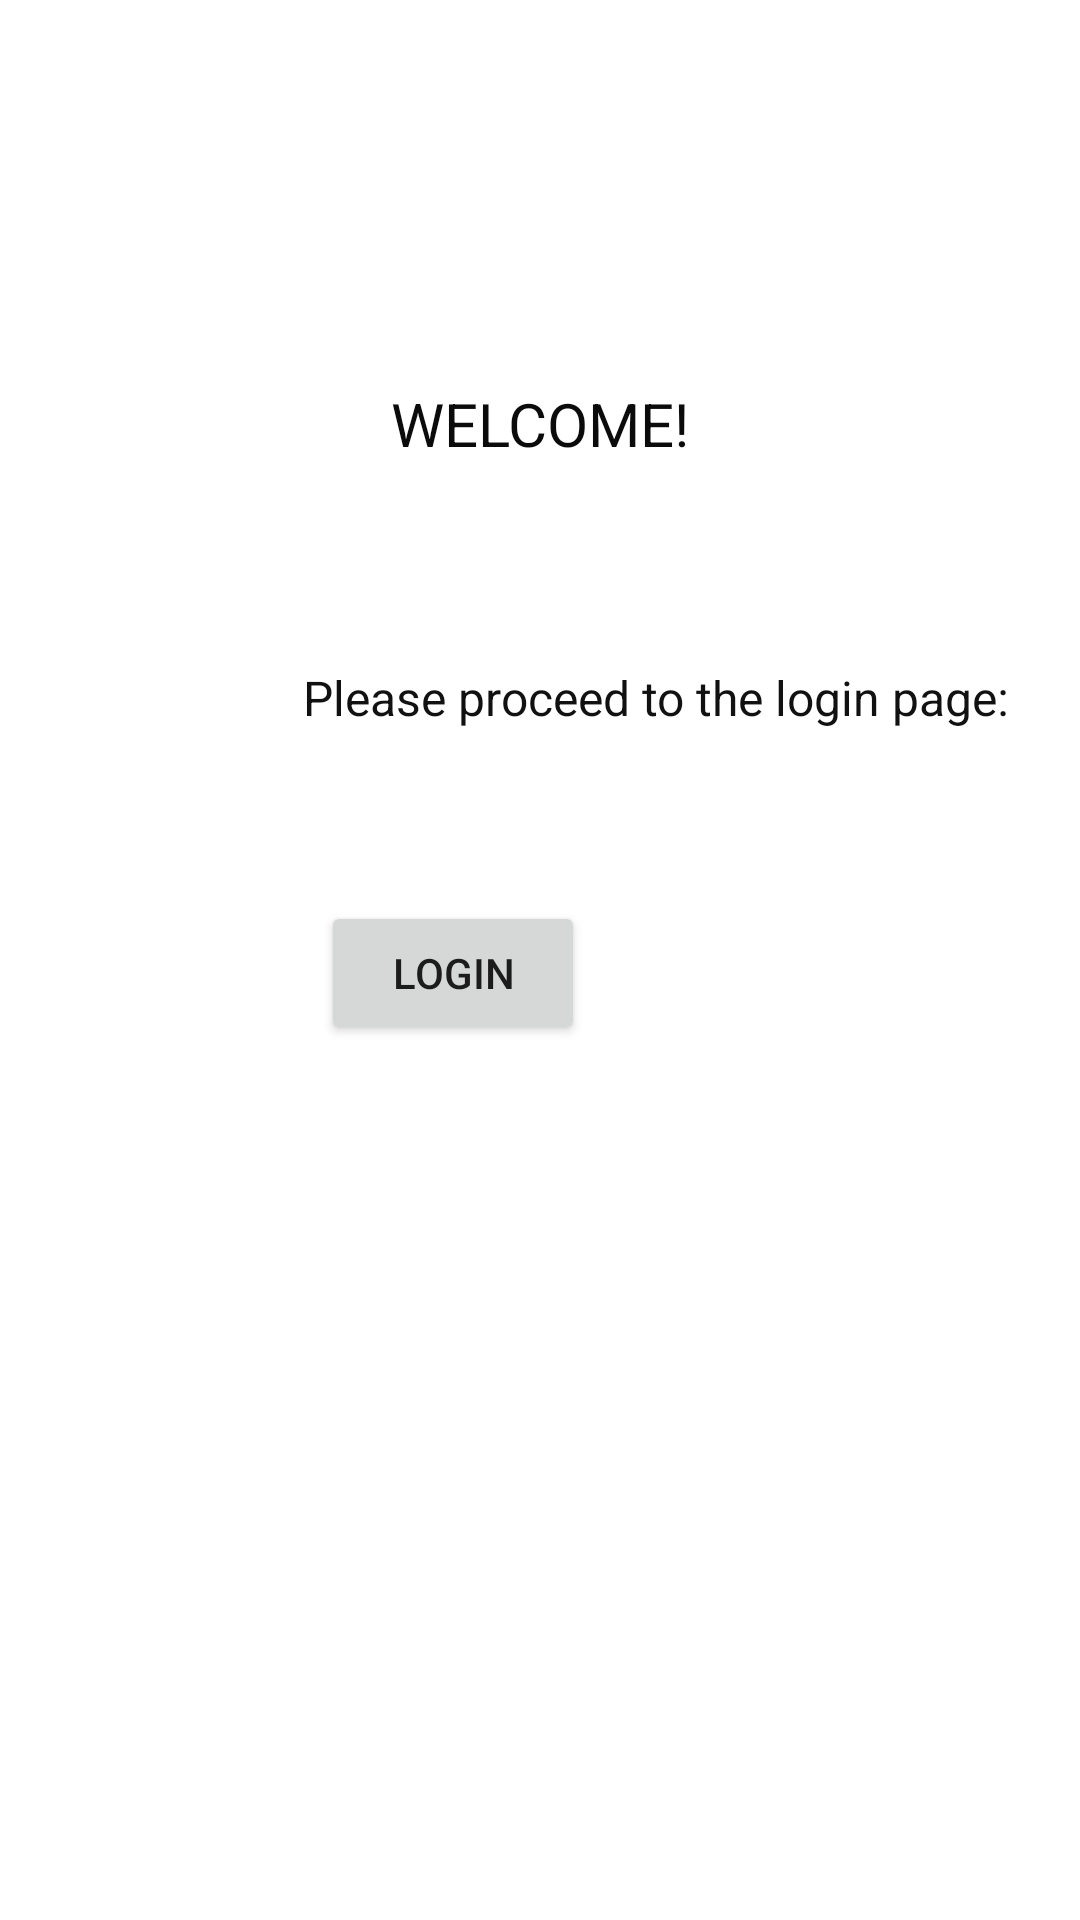

Here is an Android app screen rendered from its layout file. Give the layout XML and the strings, colors and styles it references.
<!-- AndroidManifest.xml: application theme Theme.FinalExamCountryApp -->
<!-- res/layout/activity_main.xml -->
<?xml version="1.0" encoding="UTF-8"?>
<androidx.constraintlayout.widget.ConstraintLayout xmlns:android="http://schemas.android.com/apk/res/android"
    xmlns:app="http://schemas.android.com/apk/res-auto"
    xmlns:tools="http://schemas.android.com/tools"
    android:layout_width="match_parent"
    android:layout_height="match_parent"
    tools:context=".MainActivity">

    <TextView
        android:id="@+id/textView5"
        android:layout_width="113dp"
        android:layout_height="35dp"
        android:text="WELCOME!"
        android:textAlignment="center"
        android:textColor="#0B0B0B"
        android:textSize="20sp"
        app:layout_constraintBottom_toBottomOf="parent"
        app:layout_constraintLeft_toLeftOf="parent"
        app:layout_constraintRight_toRightOf="parent"
        app:layout_constraintTop_toTopOf="parent"
        app:layout_constraintVertical_bias="0.211" />

    <TextView
        android:id="@+id/textView4"
        android:layout_width="wrap_content"
        android:layout_height="wrap_content"
        android:layout_marginStart="101dp"
        android:layout_marginTop="59dp"
        android:text="Please proceed to the login page:"
        android:textColor="#121111"
        android:textSize="16sp"
        app:layout_constraintStart_toStartOf="parent"
        app:layout_constraintTop_toBottomOf="@+id/textView5" />

    <Button
        android:id="@+id/buttonLoginPage"
        android:layout_width="wrap_content"
        android:layout_height="wrap_content"
        android:layout_marginTop="57dp"
        android:layout_marginEnd="165dp"
        android:text="Login"
        app:layout_constraintEnd_toEndOf="parent"
        app:layout_constraintTop_toBottomOf="@+id/textView4" />

</androidx.constraintlayout.widget.ConstraintLayout>
<!-- resources referenced by this layout -->
<resources>
  <style name="Theme.FinalExamCountryApp" parent="Theme.MaterialComponents.DayNight.DarkActionBar">
          
          <item name="colorPrimary">@color/purple_500</item>
          <item name="colorPrimaryVariant">@color/purple_700</item>
          <item name="colorOnPrimary">@color/white</item>
          
          <item name="colorSecondary">@color/teal_200</item>
          <item name="colorSecondaryVariant">@color/teal_700</item>
          <item name="colorOnSecondary">@color/black</item>
          
          <item name="android:statusBarColor" tools:targetApi="l">?attr/colorPrimaryVariant</item>
          
      </style>
  <!-- not gathered from this repository: default colours our renderer supplied (Android Studio template values) -->
  <color name="purple_500">#FF6200EE</color>
  <color name="purple_700">#FF3700B3</color>
  <color name="teal_200">#FF03DAC5</color>
  <color name="teal_700">#FF018786</color>
  <color name="black">#FF000000</color>
  <color name="white">#FFFFFFFF</color>
</resources>
